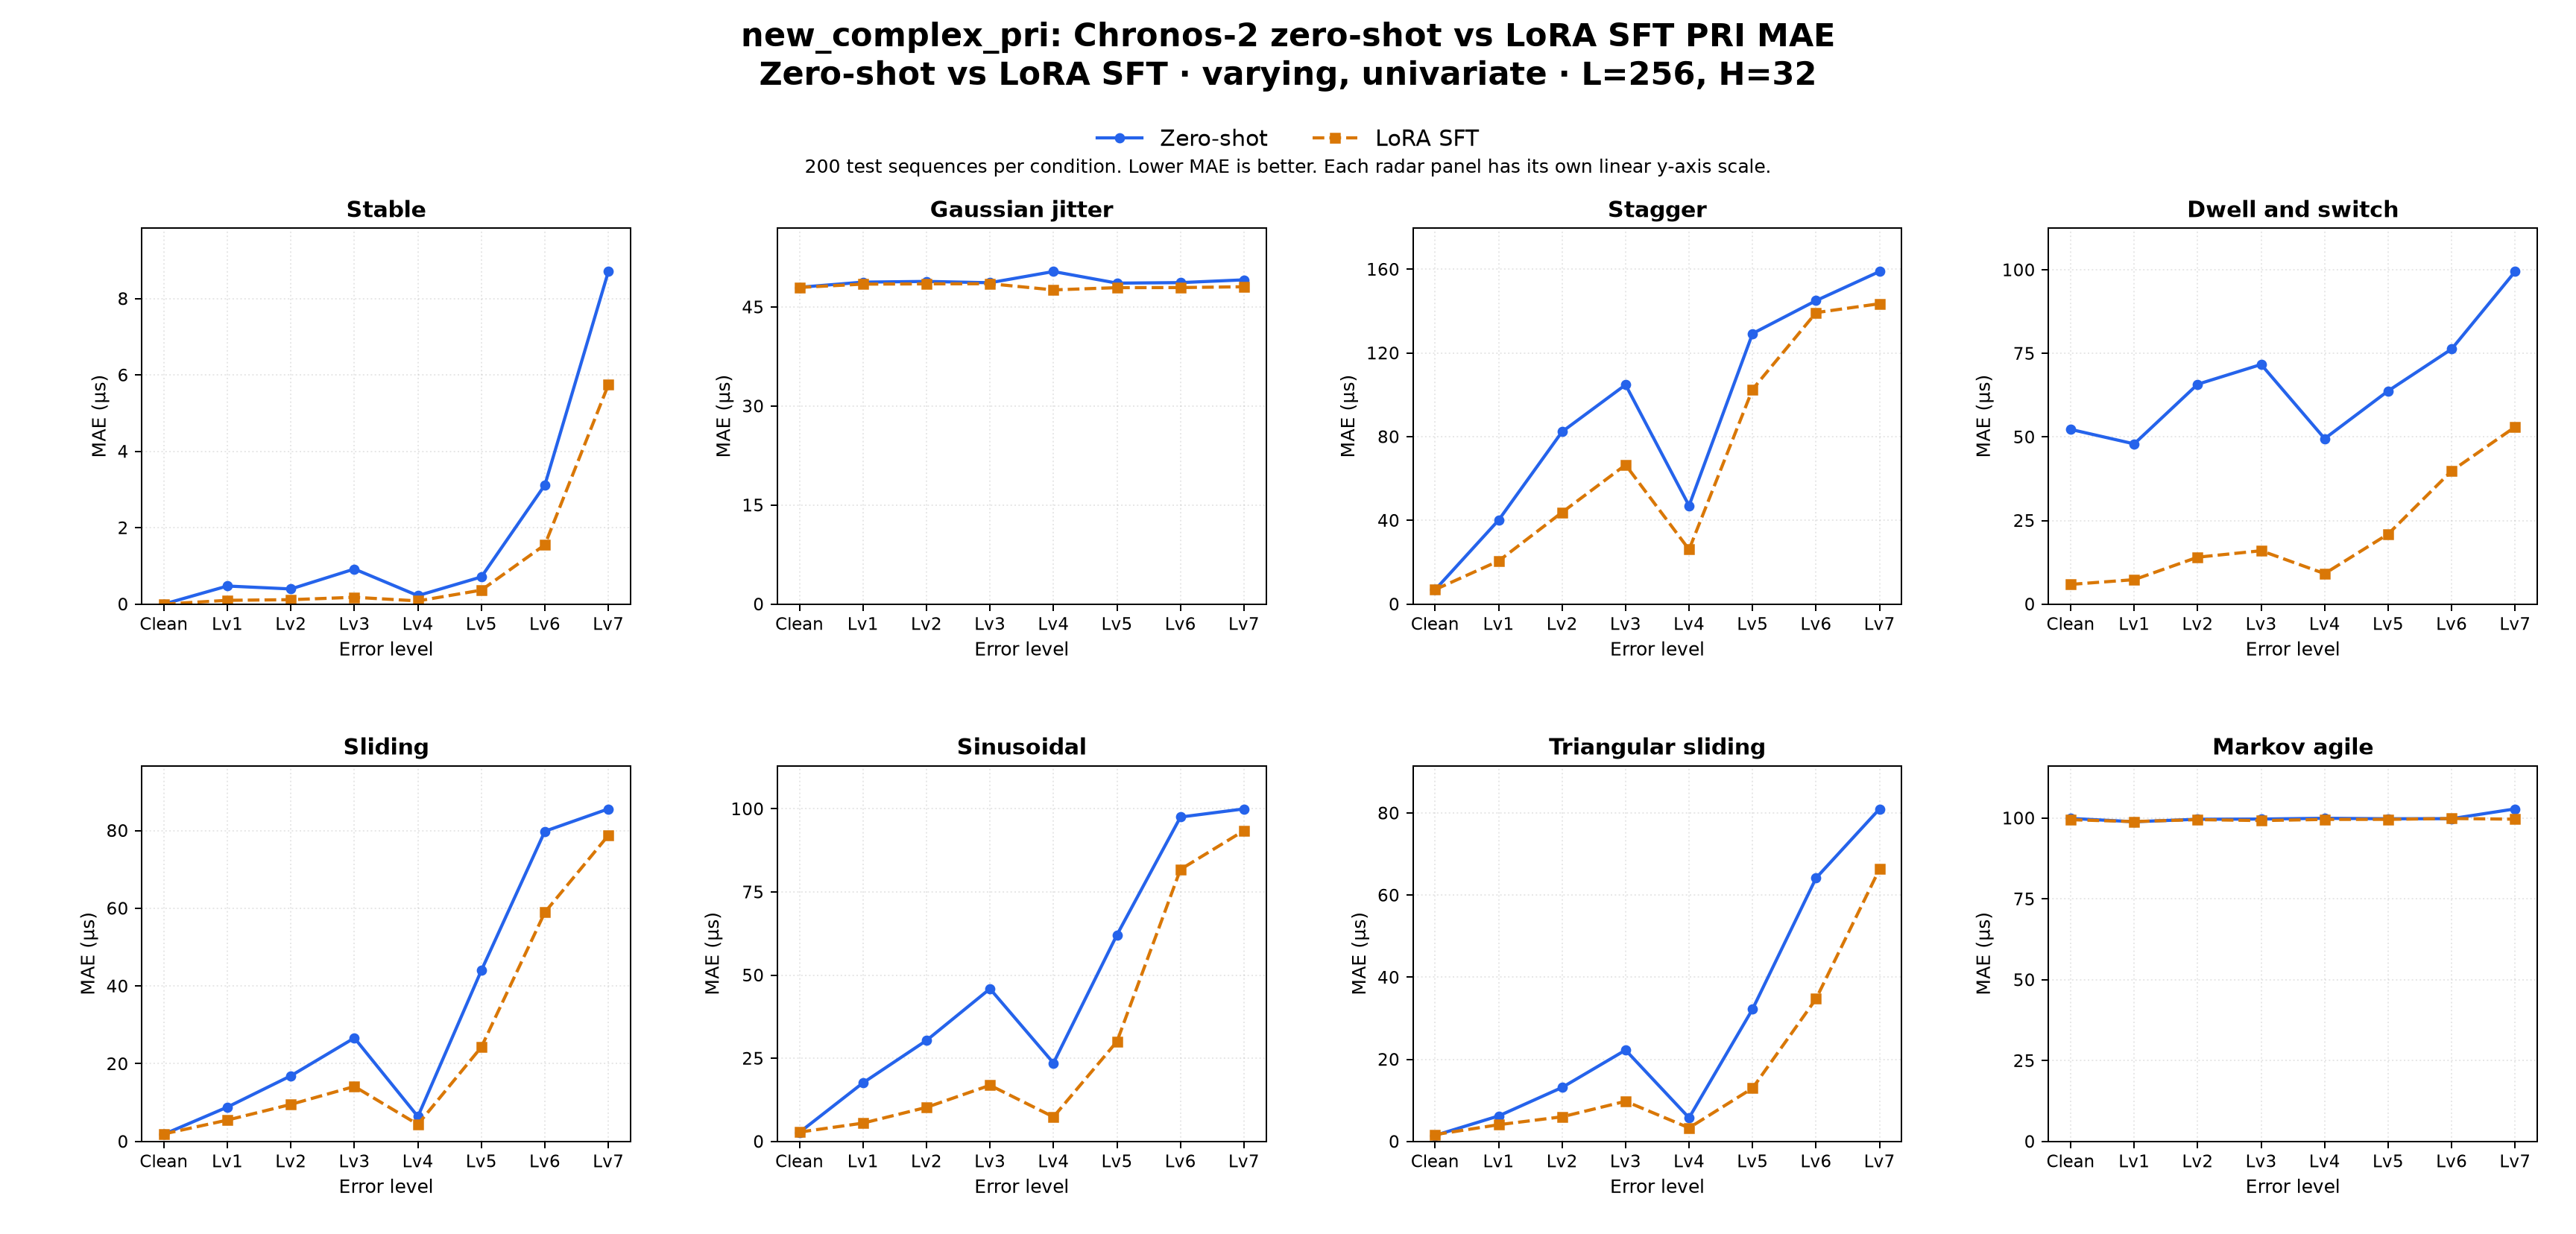

Values plotted in this chart, from the file beside it:
dataset_family, comparison, regime_label, task, target, context_len, horizon, held_setting, profile, radar_type, error_level, left_label, right_label, mae_left, mae_right, delta_right_minus_left, unit, test_sequences_each
new_complex_pri, zero_shot_vs_sft, zero-shot vs LoRA SFT, PRI, PRI, 256, 32, varying, univariate, varying, stable, clean, Zero-shot, LoRA SFT, 0.0, 0.0, 0.0, us, 200
new_complex_pri, zero_shot_vs_sft, zero-shot vs LoRA SFT, PRI, PRI, 256, 32, varying, univariate, varying, stable, error_lv1, Zero-shot, LoRA SFT, 0.4729, 0.09838, -0.3745, us, 200
new_complex_pri, zero_shot_vs_sft, zero-shot vs LoRA SFT, PRI, PRI, 256, 32, varying, univariate, varying, stable, error_lv2, Zero-shot, LoRA SFT, 0.3959, 0.115, -0.2809, us, 200
new_complex_pri, zero_shot_vs_sft, zero-shot vs LoRA SFT, PRI, PRI, 256, 32, varying, univariate, varying, stable, error_lv3, Zero-shot, LoRA SFT, 0.9187, 0.178, -0.7407, us, 200
new_complex_pri, zero_shot_vs_sft, zero-shot vs LoRA SFT, PRI, PRI, 256, 32, varying, univariate, varying, stable, error_lv4, Zero-shot, LoRA SFT, 0.221, 0.08271, -0.1383, us, 200
new_complex_pri, zero_shot_vs_sft, zero-shot vs LoRA SFT, PRI, PRI, 256, 32, varying, univariate, varying, stable, error_lv5, Zero-shot, LoRA SFT, 0.7115, 0.3652, -0.3463, us, 200
new_complex_pri, zero_shot_vs_sft, zero-shot vs LoRA SFT, PRI, PRI, 256, 32, varying, univariate, varying, stable, error_lv6, Zero-shot, LoRA SFT, 3.119, 1.553, -1.567, us, 200
new_complex_pri, zero_shot_vs_sft, zero-shot vs LoRA SFT, PRI, PRI, 256, 32, varying, univariate, varying, stable, error_lv7, Zero-shot, LoRA SFT, 8.71, 5.744, -2.966, us, 200
new_complex_pri, zero_shot_vs_sft, zero-shot vs LoRA SFT, PRI, PRI, 256, 32, varying, univariate, varying, jitter, clean, Zero-shot, LoRA SFT, 47.98, 47.96, -0.02351, us, 200
new_complex_pri, zero_shot_vs_sft, zero-shot vs LoRA SFT, PRI, PRI, 256, 32, varying, univariate, varying, jitter, error_lv1, Zero-shot, LoRA SFT, 48.76, 48.46, -0.302, us, 200
new_complex_pri, zero_shot_vs_sft, zero-shot vs LoRA SFT, PRI, PRI, 256, 32, varying, univariate, varying, jitter, error_lv2, Zero-shot, LoRA SFT, 48.87, 48.5, -0.3682, us, 200
new_complex_pri, zero_shot_vs_sft, zero-shot vs LoRA SFT, PRI, PRI, 256, 32, varying, univariate, varying, jitter, error_lv3, Zero-shot, LoRA SFT, 48.67, 48.52, -0.152, us, 200
new_complex_pri, zero_shot_vs_sft, zero-shot vs LoRA SFT, PRI, PRI, 256, 32, varying, univariate, varying, jitter, error_lv4, Zero-shot, LoRA SFT, 50.37, 47.59, -2.782, us, 200
new_complex_pri, zero_shot_vs_sft, zero-shot vs LoRA SFT, PRI, PRI, 256, 32, varying, univariate, varying, jitter, error_lv5, Zero-shot, LoRA SFT, 48.61, 47.93, -0.6855, us, 200
new_complex_pri, zero_shot_vs_sft, zero-shot vs LoRA SFT, PRI, PRI, 256, 32, varying, univariate, varying, jitter, error_lv6, Zero-shot, LoRA SFT, 48.69, 47.94, -0.7492, us, 200
new_complex_pri, zero_shot_vs_sft, zero-shot vs LoRA SFT, PRI, PRI, 256, 32, varying, univariate, varying, jitter, error_lv7, Zero-shot, LoRA SFT, 49.11, 48.06, -1.047, us, 200
new_complex_pri, zero_shot_vs_sft, zero-shot vs LoRA SFT, PRI, PRI, 256, 32, varying, univariate, varying, stagger, clean, Zero-shot, LoRA SFT, 6.829, 6.909, 0.07995, us, 200
new_complex_pri, zero_shot_vs_sft, zero-shot vs LoRA SFT, PRI, PRI, 256, 32, varying, univariate, varying, stagger, error_lv1, Zero-shot, LoRA SFT, 40.1, 20.59, -19.51, us, 200
new_complex_pri, zero_shot_vs_sft, zero-shot vs LoRA SFT, PRI, PRI, 256, 32, varying, univariate, varying, stagger, error_lv2, Zero-shot, LoRA SFT, 82.36, 43.83, -38.52, us, 200
new_complex_pri, zero_shot_vs_sft, zero-shot vs LoRA SFT, PRI, PRI, 256, 32, varying, univariate, varying, stagger, error_lv3, Zero-shot, LoRA SFT, 104.8, 66.52, -38.29, us, 200
new_complex_pri, zero_shot_vs_sft, zero-shot vs LoRA SFT, PRI, PRI, 256, 32, varying, univariate, varying, stagger, error_lv4, Zero-shot, LoRA SFT, 47.01, 26.07, -20.95, us, 200
new_complex_pri, zero_shot_vs_sft, zero-shot vs LoRA SFT, PRI, PRI, 256, 32, varying, univariate, varying, stagger, error_lv5, Zero-shot, LoRA SFT, 129.3, 102.6, -26.68, us, 200
new_complex_pri, zero_shot_vs_sft, zero-shot vs LoRA SFT, PRI, PRI, 256, 32, varying, univariate, varying, stagger, error_lv6, Zero-shot, LoRA SFT, 145, 139.3, -5.737, us, 200
new_complex_pri, zero_shot_vs_sft, zero-shot vs LoRA SFT, PRI, PRI, 256, 32, varying, univariate, varying, stagger, error_lv7, Zero-shot, LoRA SFT, 158.9, 143.5, -15.38, us, 200
new_complex_pri, zero_shot_vs_sft, zero-shot vs LoRA SFT, PRI, PRI, 256, 32, varying, univariate, varying, dwell_and_switch, clean, Zero-shot, LoRA SFT, 52.26, 5.89, -46.37, us, 200
new_complex_pri, zero_shot_vs_sft, zero-shot vs LoRA SFT, PRI, PRI, 256, 32, varying, univariate, varying, dwell_and_switch, error_lv1, Zero-shot, LoRA SFT, 47.93, 7.306, -40.62, us, 200
new_complex_pri, zero_shot_vs_sft, zero-shot vs LoRA SFT, PRI, PRI, 256, 32, varying, univariate, varying, dwell_and_switch, error_lv2, Zero-shot, LoRA SFT, 65.77, 14.02, -51.75, us, 200
new_complex_pri, zero_shot_vs_sft, zero-shot vs LoRA SFT, PRI, PRI, 256, 32, varying, univariate, varying, dwell_and_switch, error_lv3, Zero-shot, LoRA SFT, 71.68, 15.96, -55.72, us, 200
new_complex_pri, zero_shot_vs_sft, zero-shot vs LoRA SFT, PRI, PRI, 256, 32, varying, univariate, varying, dwell_and_switch, error_lv4, Zero-shot, LoRA SFT, 49.5, 9.105, -40.39, us, 200
new_complex_pri, zero_shot_vs_sft, zero-shot vs LoRA SFT, PRI, PRI, 256, 32, varying, univariate, varying, dwell_and_switch, error_lv5, Zero-shot, LoRA SFT, 63.77, 20.94, -42.83, us, 200
new_complex_pri, zero_shot_vs_sft, zero-shot vs LoRA SFT, PRI, PRI, 256, 32, varying, univariate, varying, dwell_and_switch, error_lv6, Zero-shot, LoRA SFT, 76.31, 39.85, -36.46, us, 200
new_complex_pri, zero_shot_vs_sft, zero-shot vs LoRA SFT, PRI, PRI, 256, 32, varying, univariate, varying, dwell_and_switch, error_lv7, Zero-shot, LoRA SFT, 99.49, 53, -46.49, us, 200
new_complex_pri, zero_shot_vs_sft, zero-shot vs LoRA SFT, PRI, PRI, 256, 32, varying, univariate, varying, sliding, clean, Zero-shot, LoRA SFT, 1.853, 1.94, 0.0875, us, 200
new_complex_pri, zero_shot_vs_sft, zero-shot vs LoRA SFT, PRI, PRI, 256, 32, varying, univariate, varying, sliding, error_lv1, Zero-shot, LoRA SFT, 8.841, 5.5, -3.341, us, 200
new_complex_pri, zero_shot_vs_sft, zero-shot vs LoRA SFT, PRI, PRI, 256, 32, varying, univariate, varying, sliding, error_lv2, Zero-shot, LoRA SFT, 16.9, 9.535, -7.363, us, 200
new_complex_pri, zero_shot_vs_sft, zero-shot vs LoRA SFT, PRI, PRI, 256, 32, varying, univariate, varying, sliding, error_lv3, Zero-shot, LoRA SFT, 26.63, 14.15, -12.48, us, 200
new_complex_pri, zero_shot_vs_sft, zero-shot vs LoRA SFT, PRI, PRI, 256, 32, varying, univariate, varying, sliding, error_lv4, Zero-shot, LoRA SFT, 6.409, 4.378, -2.031, us, 200
new_complex_pri, zero_shot_vs_sft, zero-shot vs LoRA SFT, PRI, PRI, 256, 32, varying, univariate, varying, sliding, error_lv5, Zero-shot, LoRA SFT, 44.02, 24.29, -19.73, us, 200
new_complex_pri, zero_shot_vs_sft, zero-shot vs LoRA SFT, PRI, PRI, 256, 32, varying, univariate, varying, sliding, error_lv6, Zero-shot, LoRA SFT, 79.82, 58.96, -20.86, us, 200
new_complex_pri, zero_shot_vs_sft, zero-shot vs LoRA SFT, PRI, PRI, 256, 32, varying, univariate, varying, sliding, error_lv7, Zero-shot, LoRA SFT, 85.57, 78.77, -6.802, us, 200
new_complex_pri, zero_shot_vs_sft, zero-shot vs LoRA SFT, PRI, PRI, 256, 32, varying, univariate, varying, sinusoidal, clean, Zero-shot, LoRA SFT, 2.735, 2.818, 0.08343, us, 200
new_complex_pri, zero_shot_vs_sft, zero-shot vs LoRA SFT, PRI, PRI, 256, 32, varying, univariate, varying, sinusoidal, error_lv1, Zero-shot, LoRA SFT, 17.61, 5.51, -12.1, us, 200
new_complex_pri, zero_shot_vs_sft, zero-shot vs LoRA SFT, PRI, PRI, 256, 32, varying, univariate, varying, sinusoidal, error_lv2, Zero-shot, LoRA SFT, 30.36, 10.25, -20.12, us, 200
new_complex_pri, zero_shot_vs_sft, zero-shot vs LoRA SFT, PRI, PRI, 256, 32, varying, univariate, varying, sinusoidal, error_lv3, Zero-shot, LoRA SFT, 45.9, 16.89, -29.01, us, 200
new_complex_pri, zero_shot_vs_sft, zero-shot vs LoRA SFT, PRI, PRI, 256, 32, varying, univariate, varying, sinusoidal, error_lv4, Zero-shot, LoRA SFT, 23.58, 7.378, -16.2, us, 200
new_complex_pri, zero_shot_vs_sft, zero-shot vs LoRA SFT, PRI, PRI, 256, 32, varying, univariate, varying, sinusoidal, error_lv5, Zero-shot, LoRA SFT, 62.11, 30.04, -32.07, us, 200
new_complex_pri, zero_shot_vs_sft, zero-shot vs LoRA SFT, PRI, PRI, 256, 32, varying, univariate, varying, sinusoidal, error_lv6, Zero-shot, LoRA SFT, 97.52, 81.77, -15.75, us, 200
new_complex_pri, zero_shot_vs_sft, zero-shot vs LoRA SFT, PRI, PRI, 256, 32, varying, univariate, varying, sinusoidal, error_lv7, Zero-shot, LoRA SFT, 99.97, 93.43, -6.535, us, 200
new_complex_pri, zero_shot_vs_sft, zero-shot vs LoRA SFT, PRI, PRI, 256, 32, varying, univariate, varying, triangular_sliding, clean, Zero-shot, LoRA SFT, 1.475, 1.668, 0.1935, us, 200
new_complex_pri, zero_shot_vs_sft, zero-shot vs LoRA SFT, PRI, PRI, 256, 32, varying, univariate, varying, triangular_sliding, error_lv1, Zero-shot, LoRA SFT, 6.208, 4.075, -2.133, us, 200
new_complex_pri, zero_shot_vs_sft, zero-shot vs LoRA SFT, PRI, PRI, 256, 32, varying, univariate, varying, triangular_sliding, error_lv2, Zero-shot, LoRA SFT, 13.15, 6.004, -7.144, us, 200
new_complex_pri, zero_shot_vs_sft, zero-shot vs LoRA SFT, PRI, PRI, 256, 32, varying, univariate, varying, triangular_sliding, error_lv3, Zero-shot, LoRA SFT, 22.26, 9.78, -12.47, us, 200
new_complex_pri, zero_shot_vs_sft, zero-shot vs LoRA SFT, PRI, PRI, 256, 32, varying, univariate, varying, triangular_sliding, error_lv4, Zero-shot, LoRA SFT, 5.757, 3.305, -2.452, us, 200
new_complex_pri, zero_shot_vs_sft, zero-shot vs LoRA SFT, PRI, PRI, 256, 32, varying, univariate, varying, triangular_sliding, error_lv5, Zero-shot, LoRA SFT, 32.23, 12.97, -19.26, us, 200
new_complex_pri, zero_shot_vs_sft, zero-shot vs LoRA SFT, PRI, PRI, 256, 32, varying, univariate, varying, triangular_sliding, error_lv6, Zero-shot, LoRA SFT, 64.16, 34.74, -29.42, us, 200
new_complex_pri, zero_shot_vs_sft, zero-shot vs LoRA SFT, PRI, PRI, 256, 32, varying, univariate, varying, triangular_sliding, error_lv7, Zero-shot, LoRA SFT, 81, 66.36, -14.64, us, 200
new_complex_pri, zero_shot_vs_sft, zero-shot vs LoRA SFT, PRI, PRI, 256, 32, varying, univariate, varying, markov_agile, clean, Zero-shot, LoRA SFT, 99.88, 99.48, -0.397, us, 200
new_complex_pri, zero_shot_vs_sft, zero-shot vs LoRA SFT, PRI, PRI, 256, 32, varying, univariate, varying, markov_agile, error_lv1, Zero-shot, LoRA SFT, 98.86, 98.91, 0.04943, us, 200
new_complex_pri, zero_shot_vs_sft, zero-shot vs LoRA SFT, PRI, PRI, 256, 32, varying, univariate, varying, markov_agile, error_lv2, Zero-shot, LoRA SFT, 99.62, 99.51, -0.1157, us, 200
new_complex_pri, zero_shot_vs_sft, zero-shot vs LoRA SFT, PRI, PRI, 256, 32, varying, univariate, varying, markov_agile, error_lv3, Zero-shot, LoRA SFT, 99.69, 99.22, -0.4705, us, 200
... 4 more rows
